53-way image classification set "Splited" from GitHub (braveJu/LBP); label vocabulary: Kyberge_blanket1, Kyberge_blanket2, Kyberge_canvas1, Kyberge_ceiling1, Kyberge_ceiling2, Kyberge_cushion1, Kyberge_floor1, Kyberge_floor2, Kyberge_grass1, Kyberge_lentils1, Kyberge_linseeds1, Kyberge_oatmeal1, Kyberge_pearlsugar1, Kyberge_rice1, Kyberge_rice2, Kyberge_rug1, Kyberge_sand1, Kyberge_scarf1, Kyberge_scarf2, Kyberge_screen1, Kyberge_seat1, Kyberge_seat2, Kyberge_sesameseeds1, Kyberge_stone1, Kyberge_stone2, Kyberge_stone3, Kyberge_stoneslab1, Kyberge_wall1, UIUC01_bark1, UIUC02_bark2, UIUC03_bark3, UIUC04_wood1, UIUC05_wood2, UIUC06_wood3, UIUC07_water, UIUC08_granite, UIUC09_marble, UIUC10_floor1, UIUC11_floor2, UIUC12_pebbles, UIUC13_wall, UIUC14_brick1, UIUC15_brick2, UIUC16_glass1, UIUC17_glass2, UIUC18_carpet1, UIUC19_carpet2, UIUC20_upholstery, UIUC21_wallpaper, UIUC22_fur, UIUC23_knit, UIUC24_corduroy, UIUC25_plaid.

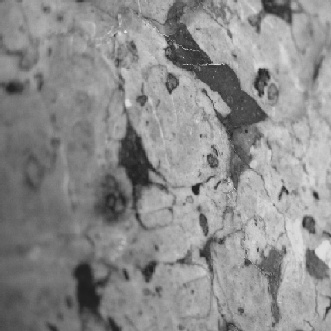
Label: UIUC09_marble

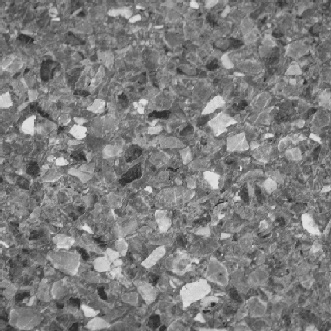
Label: UIUC10_floor1

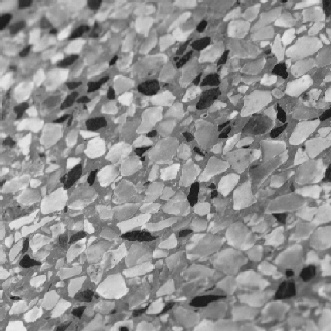
Label: UIUC11_floor2

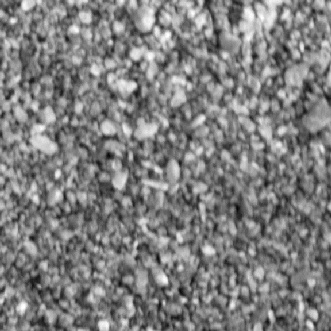
Label: Kyberge_sand1

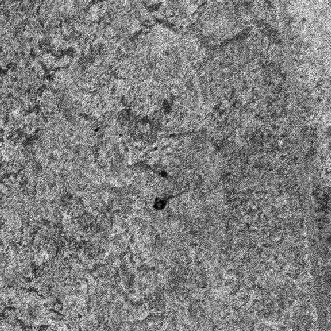
Label: Kyberge_floor2

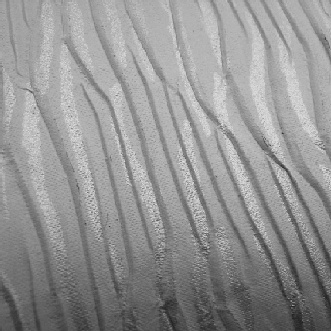
Label: UIUC21_wallpaper
